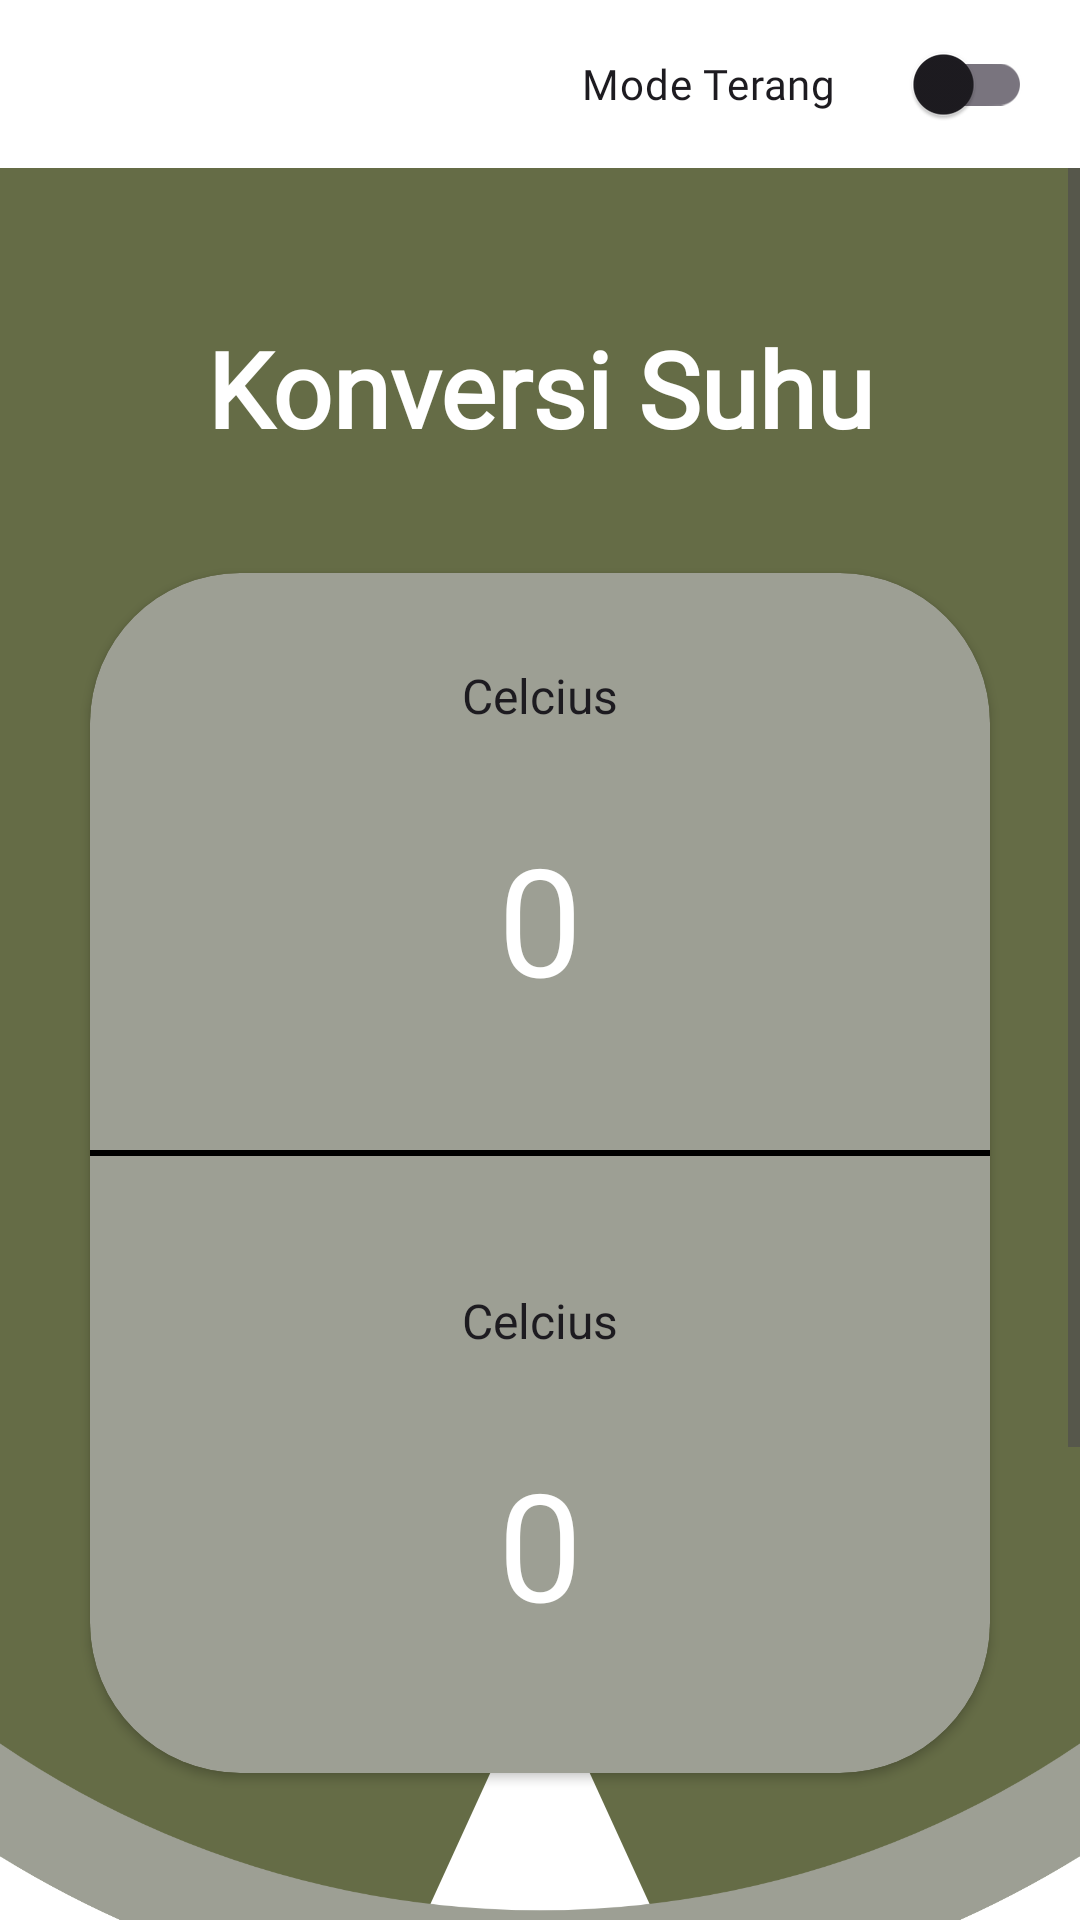

Layout XML and referenced resources for this Android screen:
<!-- AndroidManifest.xml: application theme Theme.AplikasiPertama -->
<!-- res/layout/fragment_konversi.xml -->
<?xml version="1.0" encoding="utf-8"?>
<androidx.drawerlayout.widget.DrawerLayout
    xmlns:android="http://schemas.android.com/apk/res/android"
    xmlns:app="http://schemas.android.com/apk/res-auto"
    xmlns:tools="http://schemas.android.com/tools"
    android:id="@+id/drawer_layout"
    android:fitsSystemWindows="true"
    tools:openDrawer="start"
    android:layout_width="match_parent"
    android:layout_height="match_parent"
    tools:context=".MauBuatDrawer">

    <LinearLayout
        android:layout_width="match_parent"
        android:layout_height="match_parent"
        android:orientation="vertical">

        <androidx.appcompat.widget.Toolbar
            android:layout_width="match_parent"
            android:layout_height="56dp"
            app:title="@null"
            android:id="@+id/toolbar"
            android:background="@color/bg"
            android:elevation="4dp">

            <androidx.constraintlayout.widget.ConstraintLayout
                android:layout_width="match_parent"
                android:layout_height="match_parent">

                <com.google.android.material.switchmaterial.SwitchMaterial
                    android:layout_width="150dp"
                    android:layout_height="wrap_content"
                    android:id="@+id/switchMode"
                    android:text="@string/light_mode"
                    android:fontFamily="@font/poppins_light"
                    app:layout_constraintEnd_toEndOf="parent"
                    app:layout_constraintTop_toTopOf="parent"
                    app:layout_constraintBottom_toBottomOf="parent"
                    android:layout_marginEnd="16dp"/>

            </androidx.constraintlayout.widget.ConstraintLayout>

        </androidx.appcompat.widget.Toolbar>

        <FrameLayout
            android:layout_width="match_parent"
            android:layout_height="match_parent"
            android:backgroundTint="@color/bg"
            android:id="@+id/fragment_container">

            <ScrollView xmlns:android="http://schemas.android.com/apk/res/android"
                xmlns:app="http://schemas.android.com/apk/res-auto"
                xmlns:tools="http://schemas.android.com/tools"
                android:id="@+id/main"
                android:layout_width="match_parent"
                android:background="@color/bg"
                android:layout_height="match_parent"
                tools:context=".TemperatureConverterActivity">

                <androidx.constraintlayout.widget.ConstraintLayout
                    android:layout_width="match_parent"
                    android:layout_height="match_parent"
                    app:layout_constraintTop_toTopOf="parent"
                    app:layout_constraintStart_toStartOf="parent"
                    app:layout_constraintEnd_toEndOf="parent"
                    app:layout_constraintBottom_toBottomOf="parent">

                    <ImageView
                        android:layout_width="match_parent"
                        android:layout_height="800dp"
                        android:background="@drawable/backgroundtemperaturesuhu"
                        app:layout_constraintTop_toTopOf="parent"
                        app:layout_constraintStart_toStartOf="parent"
                        app:layout_constraintEnd_toEndOf="parent"/>

                    <LinearLayout
                        android:layout_width="0dp"
                        android:layout_height="0dp"
                        android:background="@color/koversi"
                        app:layout_constraintStart_toStartOf="parent"
                        app:layout_constraintEnd_toEndOf="parent"
                        app:layout_constraintTop_toTopOf="parent"
                        app:layout_constraintBottom_toBottomOf="parent"/>

                    <TextView
                        android:layout_width="match_parent"
                        android:layout_height="wrap_content"
                        android:text="@string/conversion_title"
                        android:fontFamily="@font/poppins_light"
                        app:layout_constraintStart_toStartOf="parent"
                        android:textAlignment="center"
                        android:textSize="35sp"
                        android:textStyle="bold"
                        android:textColor="#FFFFFF"
                        app:layout_constraintEnd_toEndOf="parent"
                        app:layout_constraintTop_toTopOf="parent"
                        android:layout_marginTop="50dp"/>

                    <androidx.cardview.widget.CardView
                        android:layout_width="300dp"
                        app:cardCornerRadius="50dp"
                        app:cardBackgroundColor="#9d9f94"
                        android:layout_height="400dp"
                        android:id="@+id/cvTempUtama"
                        app:layout_constraintTop_toTopOf="parent"
                        app:layout_constraintStart_toStartOf="parent"
                        app:layout_constraintEnd_toEndOf="parent"
                        android:layout_marginTop="135dp">

                        <androidx.constraintlayout.widget.ConstraintLayout
                            android:layout_width="match_parent"
                            android:layout_height="match_parent">

                            <Spinner
                                android:layout_width="match_parent"
                                android:layout_height="wrap_content"
                                android:entries="@array/suhu"
                                android:id="@+id/spinnerFrom"
                                android:textAlignment="center"
                                android:background="@null"
                                android:layout_marginTop="30dp"
                                app:layout_constraintStart_toStartOf="parent"
                                app:layout_constraintEnd_toEndOf="parent"
                                app:layout_constraintTop_toTopOf="parent"
                                android:layout_marginStart="20dp"
                                android:layout_marginEnd="20dp"/>

                            <EditText
                                android:layout_width="match_parent"
                                android:layout_height="wrap_content"
                                android:textAlignment="center"
                                android:fontFamily="@font/poppins_light"
                                android:background="@null"
                                android:inputType="numberDecimal"
                                android:id="@+id/etTempFrom"
                                android:layout_marginTop="30dp"
                                android:hint="0"
                                android:textSize="50sp"
                                android:textColor="#FFFFFF"
                                android:textColorHint="#FFFFFF"
                                app:layout_constraintStart_toStartOf="parent"
                                app:layout_constraintEnd_toEndOf="parent"
                                app:layout_constraintTop_toBottomOf="@id/spinnerFrom"
                                android:layout_marginStart="20dp"
                                android:layout_marginEnd="20dp"/>

                            <View
                                android:layout_width="match_parent"
                                android:layout_height="2dp"
                                android:id="@+id/garisTengah"
                                android:layout_marginTop="44dp"
                                android:background="@color/text"
                                app:layout_constraintTop_toBottomOf="@id/etTempFrom"/>

                            <Spinner
                                android:layout_width="match_parent"
                                android:layout_height="wrap_content"
                                android:entries="@array/suhu"
                                android:id="@+id/spinnerTo"
                                android:textAlignment="center"
                                android:background="@null"
                                android:layout_marginTop="44dp"
                                app:layout_constraintStart_toStartOf="parent"
                                app:layout_constraintEnd_toEndOf="parent"
                                app:layout_constraintTop_toBottomOf="@id/garisTengah"
                                android:layout_marginStart="20dp"
                                android:layout_marginEnd="20dp"/>

                            <TextView
                                android:layout_width="match_parent"
                                android:layout_height="wrap_content"
                                android:textAlignment="center"
                                android:id="@+id/etTempTo"
                                android:background="@null"
                                android:fontFamily="@font/poppins_light"
                                android:layout_marginTop="30dp"
                                android:hint="0"
                                android:text=""
                                android:textSize="50sp"
                                android:textColor="#FFFFFF"
                                android:textColorHint="#FFFFFF"
                                app:layout_constraintStart_toStartOf="parent"
                                app:layout_constraintEnd_toEndOf="parent"
                                app:layout_constraintTop_toBottomOf="@id/spinnerTo"
                                android:layout_marginStart="20dp"
                                android:layout_marginEnd="20dp"/>


                        </androidx.constraintlayout.widget.ConstraintLayout>

                    </androidx.cardview.widget.CardView>

                    <Button
                        android:layout_width="wrap_content"
                        android:layout_height="wrap_content"
                        android:layout_marginTop="113dp"
                        android:backgroundTint="#8D1E28"
                        android:text="@string/convert"
                        android:textColor="#FFFFFF"
                        android:id="@+id/btnConvert"
                        android:fontFamily="@font/poppins_light"
                        android:textAlignment="center"
                        android:textSize="35sp"
                        app:layout_constraintEnd_toEndOf="parent"
                        app:layout_constraintStart_toStartOf="parent"
                        app:layout_constraintTop_toBottomOf="@id/cvTempUtama" />

                </androidx.constraintlayout.widget.ConstraintLayout>

            </ScrollView>

        </FrameLayout>

    </LinearLayout>

    <com.google.android.material.navigation.NavigationView
        android:layout_width="220dp"
        android:layout_height="match_parent"
        android:id="@+id/nav_view"
        android:layout_gravity="start"
        app:headerLayout="@layout/nav_header"
        app:itemIconTint="#8D1E28"
        android:background="@color/bg"
        app:itemTextColor="@color/text"
        app:menu="@menu/nav_menu"/>

</androidx.drawerlayout.widget.DrawerLayout>
<!-- res/layout/nav_header.xml (included above) -->
<?xml version="1.0" encoding="utf-8"?>
<androidx.constraintlayout.widget.ConstraintLayout xmlns:android="http://schemas.android.com/apk/res/android"
    xmlns:tools="http://schemas.android.com/tools"
    android:layout_width="match_parent"
    android:layout_height="match_parent">

    <LinearLayout
        android:layout_width="match_parent"
        android:layout_height="70dp"
        tools:ignore="MissingConstraints" />

</androidx.constraintlayout.widget.ConstraintLayout>
<!-- resources referenced by this layout -->
<resources>
  <string-array name="suhu">
          <item>Celcius</item>
          <item>Farenhait</item>
          <item>Kelvin</item>
      </string-array>
  <color name="bg">#FFFFFF</color>
  <color name="koversi">#00000000</color>
  <color name="text">#000000</color>
  <!-- drawable backgroundtemperaturesuhu: png bitmap (drawable, 68601 bytes) -->
  <string name="conversion_title">Konversi Suhu</string>
  <string name="convert">Konversi</string>
  <string name="light_mode">Mode Terang</string>
  <style name="Theme.AplikasiPertama" parent="Base.Theme.AplikasiPertama" />
  <style name="Base.Theme.AplikasiPertama" parent="Theme.Material3.Light.NoActionBar">
          
          
      </style>
</resources>
